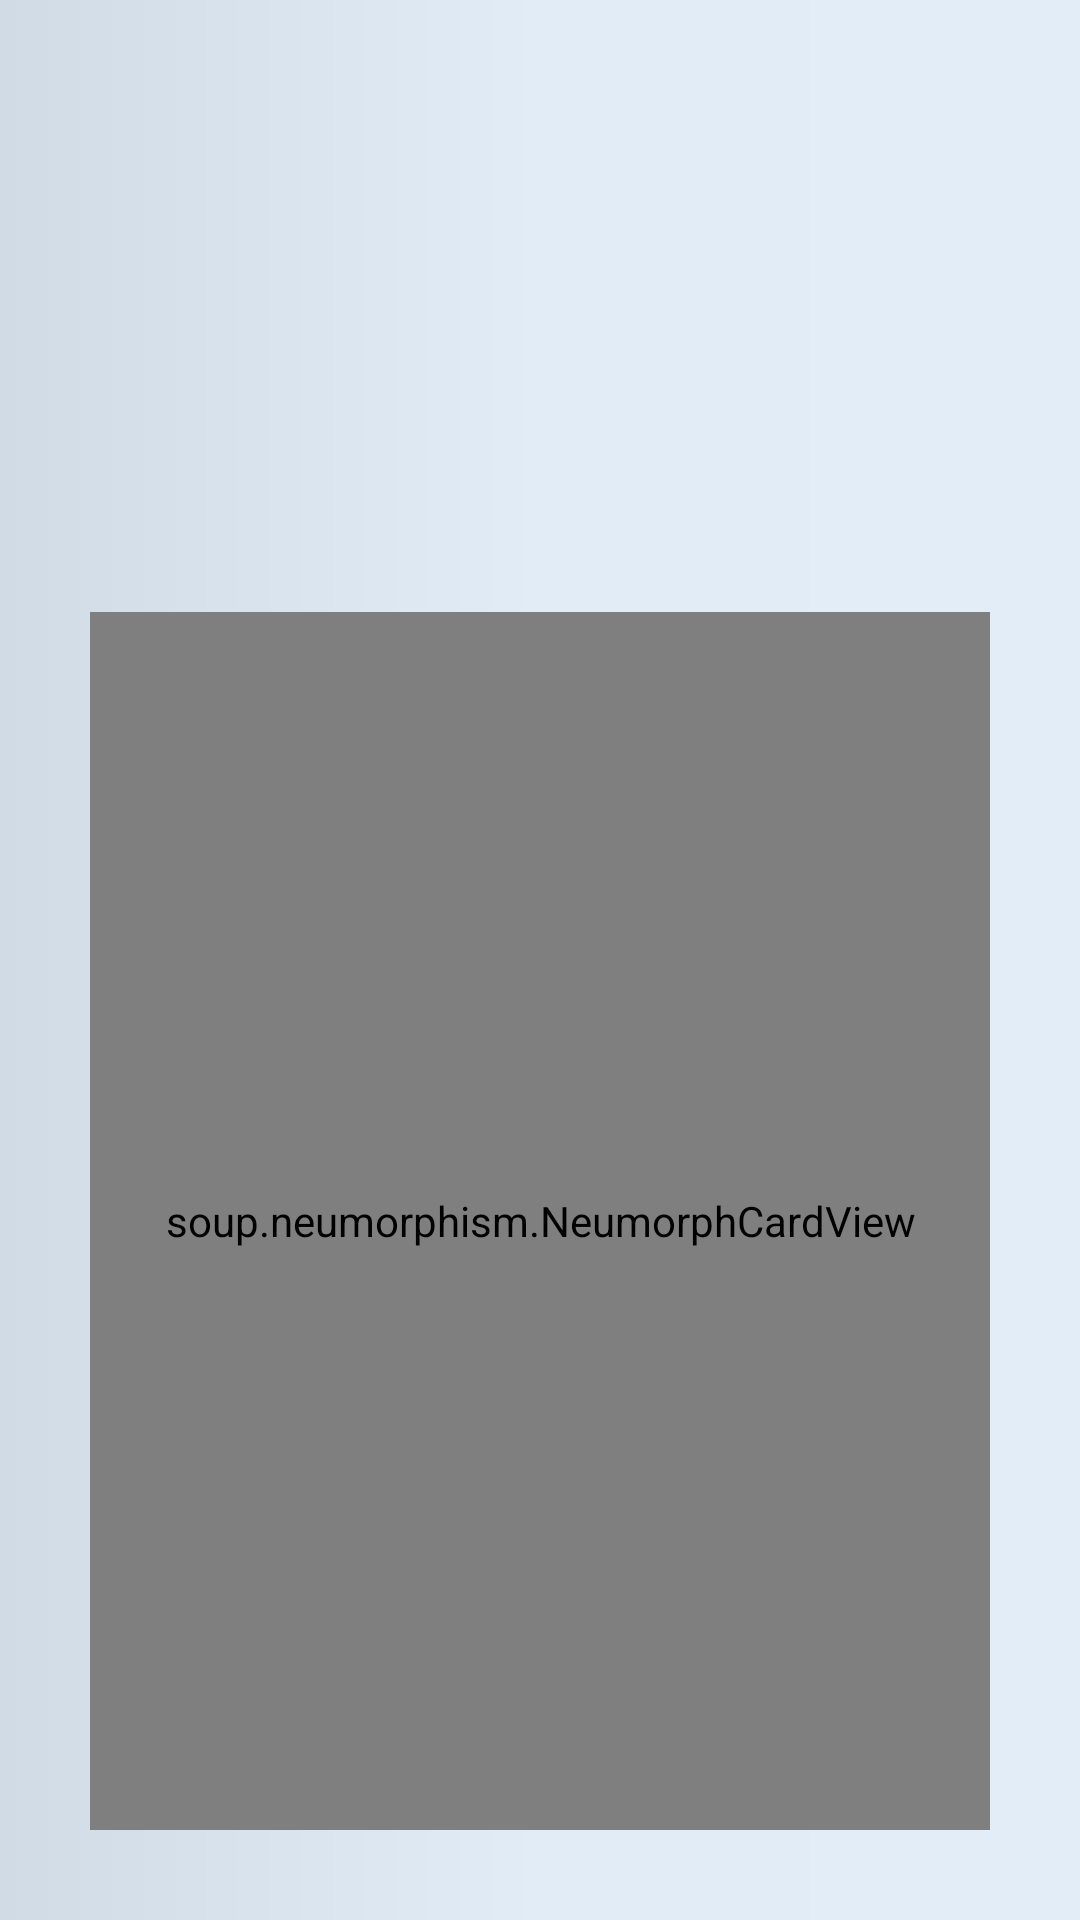

Produce the Android XML layout that renders to this screen, including the resource entries it uses.
<!-- AndroidManifest.xml: application theme Theme.MyFirstApplication -->
<!-- res/layout/fragment_first.xml -->
<?xml version="1.0" encoding="utf-8"?>
<FrameLayout xmlns:android="http://schemas.android.com/apk/res/android"
    xmlns:app="http://schemas.android.com/apk/res-auto"
    xmlns:tools="http://schemas.android.com/tools"
    android:layout_width="match_parent"
    android:layout_height="match_parent"
    tools:context=".FirstFragment">

    <LinearLayout
        android:layout_width="match_parent"
        android:layout_height="match_parent"
        android:background="@drawable/gradient_mainbg"
        android:orientation="vertical">

        <TextView
            android:layout_width="match_parent"
            android:layout_height="0dp"
            android:layout_weight="3" />

        <soup.neumorphism.NeumorphCardView
            style="@style/Widget.Neumorph.CardView"
            android:layout_width="match_parent"
            android:layout_height="0dp"
            android:layout_margin="30dp"
            android:layout_weight="7"
            android:background="@color/purple_200"
            app:neumorph_lightSource="leftTop"
            app:neumorph_shadowColorDark="@color/solid_dark_color"
            app:neumorph_shadowColorLight="@color/solid_light_color"
            app:neumorph_shadowElevation="6dp"
            app:neumorph_shapeAppearance="@style/CustomShapeAppearance">

            <RelativeLayout
                android:id="@+id/device0"
                android:layout_width="match_parent"
                android:layout_height="match_parent"
                android:background="@drawable/gradient_bg">

                <soup.neumorphism.NeumorphImageButton
                    android:id="@+id/frg1_lock"
                    style="@style/Widget.Neumorph.ImageButton"
                    android:layout_width="100dp"
                    android:layout_height="100dp"
                    android:layout_centerInParent="true"
                    android:layout_gravity="center"
                    android:padding="30dp"
                    android:src="@drawable/ic_lock111"
                    android:tint="@color/gray"
                    app:neumorph_inset="8dp"
                    app:neumorph_lightSource="leftTop"
                    app:neumorph_shadowColorDark="@color/solid_extra_dark_color"
                    app:neumorph_shadowColorLight="@color/solid_light_color"
                    app:neumorph_shadowElevation="4dp"
                    app:neumorph_shapeAppearance="@style/CustomShapeAppearance_lock"
                    app:neumorph_shapeType="flat" />


                <LinearLayout
                    android:id="@+id/l11"
                    android:layout_width="match_parent"
                    android:layout_height="wrap_content"
                    android:layout_alignParentBottom="true"
                    android:gravity="center">

                    <soup.neumorphism.NeumorphImageButton
                        android:id="@+id/frg1_btn5"
                        style="@style/Widget.Neumorph.CardView"
                        android:layout_width="50dp"
                        android:layout_height="50dp"
                        android:layout_margin="5dp"
                        android:src="@drawable/ic_abulb"
                        android:tint="@color/gray"
                        app:neumorph_inset="8dp"
                        app:neumorph_lightSource="leftTop"
                        app:neumorph_shadowColorDark="@color/solid_dark_color"
                        app:neumorph_shadowColorLight="@color/solid_light_color"
                        app:neumorph_shadowElevation="4dp"
                        app:neumorph_shapeAppearance="@style/CustomShapeAppearance_sqr_btn"
                        app:neumorph_shapeType="flat" />

                    <soup.neumorphism.NeumorphImageButton
                        android:id="@+id/frg1_btn6"
                        style="@style/Widget.Neumorph.CardView"
                        android:layout_width="50dp"
                        android:layout_height="50dp"
                        android:layout_margin="5dp"
                        android:src="@drawable/ic_bell"
                        android:tint="@color/gray"
                        app:neumorph_inset="8dp"
                        app:neumorph_lightSource="leftTop"
                        app:neumorph_shadowColorDark="@color/solid_dark_color"
                        app:neumorph_shadowColorLight="@color/solid_light_color"
                        app:neumorph_shadowElevation="4dp"
                        app:neumorph_shapeAppearance="@style/CustomShapeAppearance_sqr_btn"
                        app:neumorph_shapeType="flat" />

                    <soup.neumorphism.NeumorphImageButton
                        android:id="@+id/frg1_btn7"
                        style="@style/Widget.Neumorph.CardView"
                        android:layout_width="50dp"
                        android:layout_height="50dp"
                        android:layout_margin="5dp"
                        android:src="@drawable/ic_alight"
                        android:tint="@color/gray"
                        app:neumorph_inset="8dp"
                        app:neumorph_lightSource="leftTop"
                        app:neumorph_shadowColorDark="@color/solid_dark_color"
                        app:neumorph_shadowColorLight="@color/solid_light_color"
                        app:neumorph_shadowElevation="4dp"
                        app:neumorph_shapeAppearance="@style/CustomShapeAppearance_sqr_btn"
                        app:neumorph_shapeType="flat" />

                    <soup.neumorphism.NeumorphImageButton
                        android:id="@+id/frg1_btn8"
                        style="@style/Widget.Neumorph.CardView"
                        android:layout_width="50dp"
                        android:layout_height="50dp"
                        android:layout_margin="5dp"
                        android:src="@drawable/ic_electricity"
                        android:tint="@color/gray"
                        app:neumorph_inset="8dp"
                        app:neumorph_lightSource="leftTop"
                        app:neumorph_shadowColorDark="@color/solid_dark_color"
                        app:neumorph_shadowColorLight="@color/solid_light_color"
                        app:neumorph_shadowElevation="4dp"
                        app:neumorph_shapeAppearance="@style/CustomShapeAppearance_sqr_btn"
                        app:neumorph_shapeType="flat" />
                </LinearLayout>

                <LinearLayout
                    android:layout_width="match_parent"
                    android:layout_height="wrap_content"
                    android:layout_above="@id/l11"
                    android:gravity="center">

                    <soup.neumorphism.NeumorphImageButton
                        android:id="@+id/frg1_btn1"
                        style="@style/Widget.Neumorph.CardView"

                        android:layout_width="50dp"
                        android:layout_height="50dp"
                        android:layout_margin="5dp"
                        android:src="@drawable/ic_abulb"
                        app:neumorph_inset="8dp"
                        app:neumorph_lightSource="leftTop"
                        app:neumorph_shadowColorDark="@color/solid_dark_color"
                        app:neumorph_shadowColorLight="@color/solid_light_color"
                        app:neumorph_shadowElevation="4dp"
                        app:neumorph_shapeAppearance="@style/CustomShapeAppearance_sqr_btn"
                        app:neumorph_shapeType="flat" />

                    <soup.neumorphism.NeumorphImageButton
                        android:id="@+id/frg1_btn2"
                        style="@style/Widget.Neumorph.CardView"
                        android:layout_width="50dp"
                        android:layout_height="50dp"
                        android:layout_margin="5dp"
                        android:src="@drawable/ic_afan"
                        app:neumorph_inset="8dp"
                        app:neumorph_lightSource="leftTop"
                        app:neumorph_shadowColorDark="@color/solid_dark_color"
                        app:neumorph_shadowColorLight="@color/solid_light_color"
                        app:neumorph_shadowElevation="4dp"
                        app:neumorph_shapeAppearance="@style/CustomShapeAppearance_sqr_btn"
                        app:neumorph_shapeType="flat" />

                    <soup.neumorphism.NeumorphImageButton
                        android:id="@+id/frg1_btn3"
                        style="@style/Widget.Neumorph.CardView"
                        android:layout_width="50dp"
                        android:layout_height="50dp"
                        android:layout_margin="5dp"
                        android:src="@drawable/ic_electricity"
                        android:tint="@color/gray"
                        app:neumorph_inset="8dp"
                        app:neumorph_lightSource="leftTop"
                        app:neumorph_shadowColorDark="@color/solid_dark_color"
                        app:neumorph_shadowColorLight="@color/solid_light_color"
                        app:neumorph_shadowElevation="4dp"
                        app:neumorph_shapeAppearance="@style/CustomShapeAppearance_sqr_btn"
                        app:neumorph_shapeType="flat" />

                    <soup.neumorphism.NeumorphImageButton
                        android:id="@+id/frg1_btn4"
                        style="@style/Widget.Neumorph.CardView"
                        android:layout_width="50dp"
                        android:layout_height="50dp"
                        android:layout_margin="5dp"
                        android:src="@drawable/ic_alight"
                        android:tint="@color/gray"
                        app:neumorph_inset="8dp"
                        app:neumorph_lightSource="leftTop"
                        app:neumorph_shadowColorDark="@color/solid_dark_color"
                        app:neumorph_shadowColorLight="@color/solid_light_color"
                        app:neumorph_shadowElevation="4dp"
                        app:neumorph_shapeAppearance="@style/CustomShapeAppearance_sqr_btn"
                        app:neumorph_shapeType="flat" />
                </LinearLayout>

            </RelativeLayout>
        </soup.neumorphism.NeumorphCardView>


    </LinearLayout>

</FrameLayout>
<!-- resources referenced by this layout -->
<resources>
  <color name="gray">#b3b6ba</color>
  <color name="purple_200">#FFBB86FC</color>
  <color name="solid_dark_color">#c6cede</color>
  <color name="solid_extra_dark_color">#b1b0bd</color>
  <color name="solid_light_color">#eceef2</color>
  <!-- drawable gradient_bg (drawable) -->
  <?xml version="1.0" encoding="utf-8"?>
  <shape xmlns:android="http://schemas.android.com/apk/res/android">
      <gradient
          android:startColor="@color/gradient_start"
          android:endColor="@color/gradient_end"
          android:centerColor="@color/gradient_center"/>
  
  
  </shape>
  <!-- drawable gradient_mainbg (drawable) -->
  <?xml version="1.0" encoding="utf-8"?>
  <shape xmlns:android="http://schemas.android.com/apk/res/android">
      <gradient
          android:startColor="#d1dbe6"
          android:centerColor="#e2ecf6"
          android:endColor="#e3edf7"/>
  
  
  </shape>
  <!-- drawable ic_bell (drawable) -->
  <vector android:height="24dp" android:tint="#A09A9A"
      android:viewportHeight="24" android:viewportWidth="24"
      android:width="24dp" xmlns:android="http://schemas.android.com/apk/res/android">
      <path android:fillColor="@android:color/white" android:pathData="M7.58,4.08L6.15,2.65C3.75,4.48 2.17,7.3 2.03,10.5h2c0.15,-2.65 1.51,-4.97 3.55,-6.42zM19.97,10.5h2c-0.15,-3.2 -1.73,-6.02 -4.12,-7.85l-1.42,1.43c2.02,1.45 3.39,3.77 3.54,6.42zM18,11c0,-3.07 -1.64,-5.64 -4.5,-6.32L13.5,4c0,-0.83 -0.67,-1.5 -1.5,-1.5s-1.5,0.67 -1.5,1.5v0.68C7.63,5.36 6,7.92 6,11v5l-2,2v1h16v-1l-2,-2v-5zM12,22c0.14,0 0.27,-0.01 0.4,-0.04 0.65,-0.14 1.18,-0.58 1.44,-1.18 0.1,-0.24 0.15,-0.5 0.15,-0.78h-4c0.01,1.1 0.9,2 2.01,2z"/>
  </vector>
  <!-- drawable ic_electricity (drawable) -->
  <vector android:height="24dp" android:tint="#A09A9A"
      android:viewportHeight="24" android:viewportWidth="24"
      android:width="24dp" xmlns:android="http://schemas.android.com/apk/res/android">
      <path android:fillColor="@android:color/white" android:pathData="M21,14c0,-0.55 -0.45,-1 -1,-1h-2v2h2C20.55,15 21,14.55 21,14z"/>
      <path android:fillColor="@android:color/white" android:pathData="M20,17h-2v2h2c0.55,0 1,-0.45 1,-1C21,17.45 20.55,17 20,17z"/>
      <path android:fillColor="@android:color/white" android:pathData="M12,14h-2v4h2c0,1.1 0.9,2 2,2h3v-8h-3C12.9,12 12,12.9 12,14z"/>
      <path android:fillColor="@android:color/white" android:pathData="M5,13c0,-1.1 0.9,-2 2,-2h1.5c1.93,0 3.5,-1.57 3.5,-3.5S10.43,4 8.5,4H5C4.45,4 4,4.45 4,5c0,0.55 0.45,1 1,1h3.5C9.33,6 10,6.67 10,7.5S9.33,9 8.5,9H7c-2.21,0 -4,1.79 -4,4c0,2.21 1.79,4 4,4h2v-2H7C5.9,15 5,14.1 5,13z"/>
  </vector>
  <style name="CustomShapeAppearance">
  
          <item name="neumorph_cornerSize">32dp</item>
      </style>
  <style name="CustomShapeAppearance_lock">
  
          <item name="neumorph_cornerSize">50dp</item>
      </style>
  <style name="CustomShapeAppearance_sqr_btn">
  
          <item name="neumorph_cornerSize">10dp</item>
      </style>
  <style name="Theme.MyFirstApplication" parent="Theme.MaterialComponents.DayNight.DarkActionBar">
          
          <item name="colorPrimary">@color/purple_500</item>
          <item name="colorPrimaryVariant">@color/purple_700</item>
          <item name="colorOnPrimary">@color/white</item>
          
          <item name="colorSecondary">@color/teal_200</item>
          <item name="colorSecondaryVariant">@color/teal_700</item>
          <item name="colorOnSecondary">@color/black</item>
          
          <item name="android:statusBarColor" tools:targetApi="l">?attr/colorPrimaryVariant</item>
          
      </style>
  <color name="gradient_start">#d0dae5</color>
  <color name="gradient_end">#e3edf7</color>
  <color name="gradient_center">#e3edf7</color>
  <color name="purple_500">#FF6200EE</color>
  <color name="purple_700">#FF3700B3</color>
  <color name="white">#FFFFFFFF</color>
  <color name="teal_200">#FF03DAC5</color>
  <color name="teal_700">#FF018786</color>
  <color name="black">#FF000000</color>
</resources>
